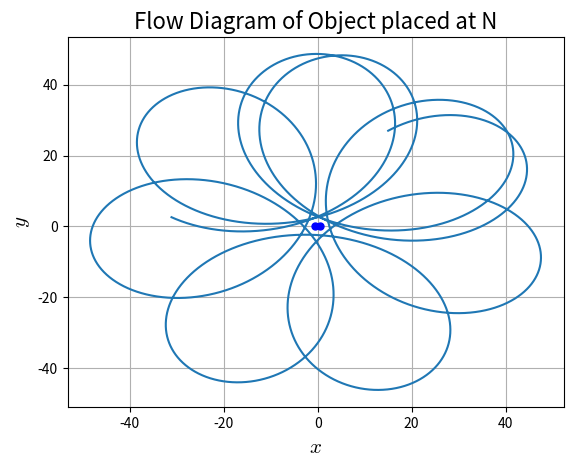

Write the Python code that produced this figure.
import numpy as np
import matplotlib.pyplot as plt
plt.rc('mathtext', fontset="cm")
from scipy.integrate import odeint

import random

def LagrangeFlowPlot(initial, mu):
    #Data for plotting
    #global mu
    #mu = 0.3
    t=np.arange(0.0,20.0,0.001)  # time steps

    def motion(state ,t):
        x, y, vx, vy = state  # unpack state vector
        xdot = vx
        ydot = vy
        vxdot = -((1-mu)*(x+mu)/((x+mu)**2 + y**2)**(3/2)) - (mu*(x+mu-1))/(((x+mu-1)**2 + y**2)**(3/2)) - x + 2*vy
        vydot = -((y*(1-mu)/(((x+mu)**2 + y**2)**(3/2)))) - ((y*mu)/(((x+mu-1)**2 + y**2)**(3/2))) - y - 2*vx
        return xdot, ydot, vxdot, vydot

    fig, ax = plt.subplots()
    ax.grid()

    #Plot Flow Lines:
    #initial=[0.1, 0, 10, 0]
    states=odeint(motion,initial,t)
    flow1=ax.plot(states[:,0],states[:,1])[0]

    #Plot Other Masses:
    ax.plot(-mu,0,'bo',markersize=5)
    ax.plot(1 - mu,0,'bo',markersize=5)

    ax.set_title(r"Flow Diagram of Object placed at N",fontsize=16)
    ax.set_xlabel("$x$",fontsize=15)
    ax.set_ylabel("$y$",fontsize=15)

    #fig.savefig("2d-rabbits-sheep.pdf")
    plt.show()

randX = random.randint(1, 100)
randY = random.randint(1, 100)
randVX = random.randint(0, 100)
randVY = random.randint(0, 100)
randMu = random.uniform(0, 1)

LagrangeFlowPlot([randX, randY, randVX, randVY], randMu)

print("x: ",randX)
print("y: ",randY)
print("vx: ",randVX)
print("vy: ",randVY)
print("mu: ",randMu)